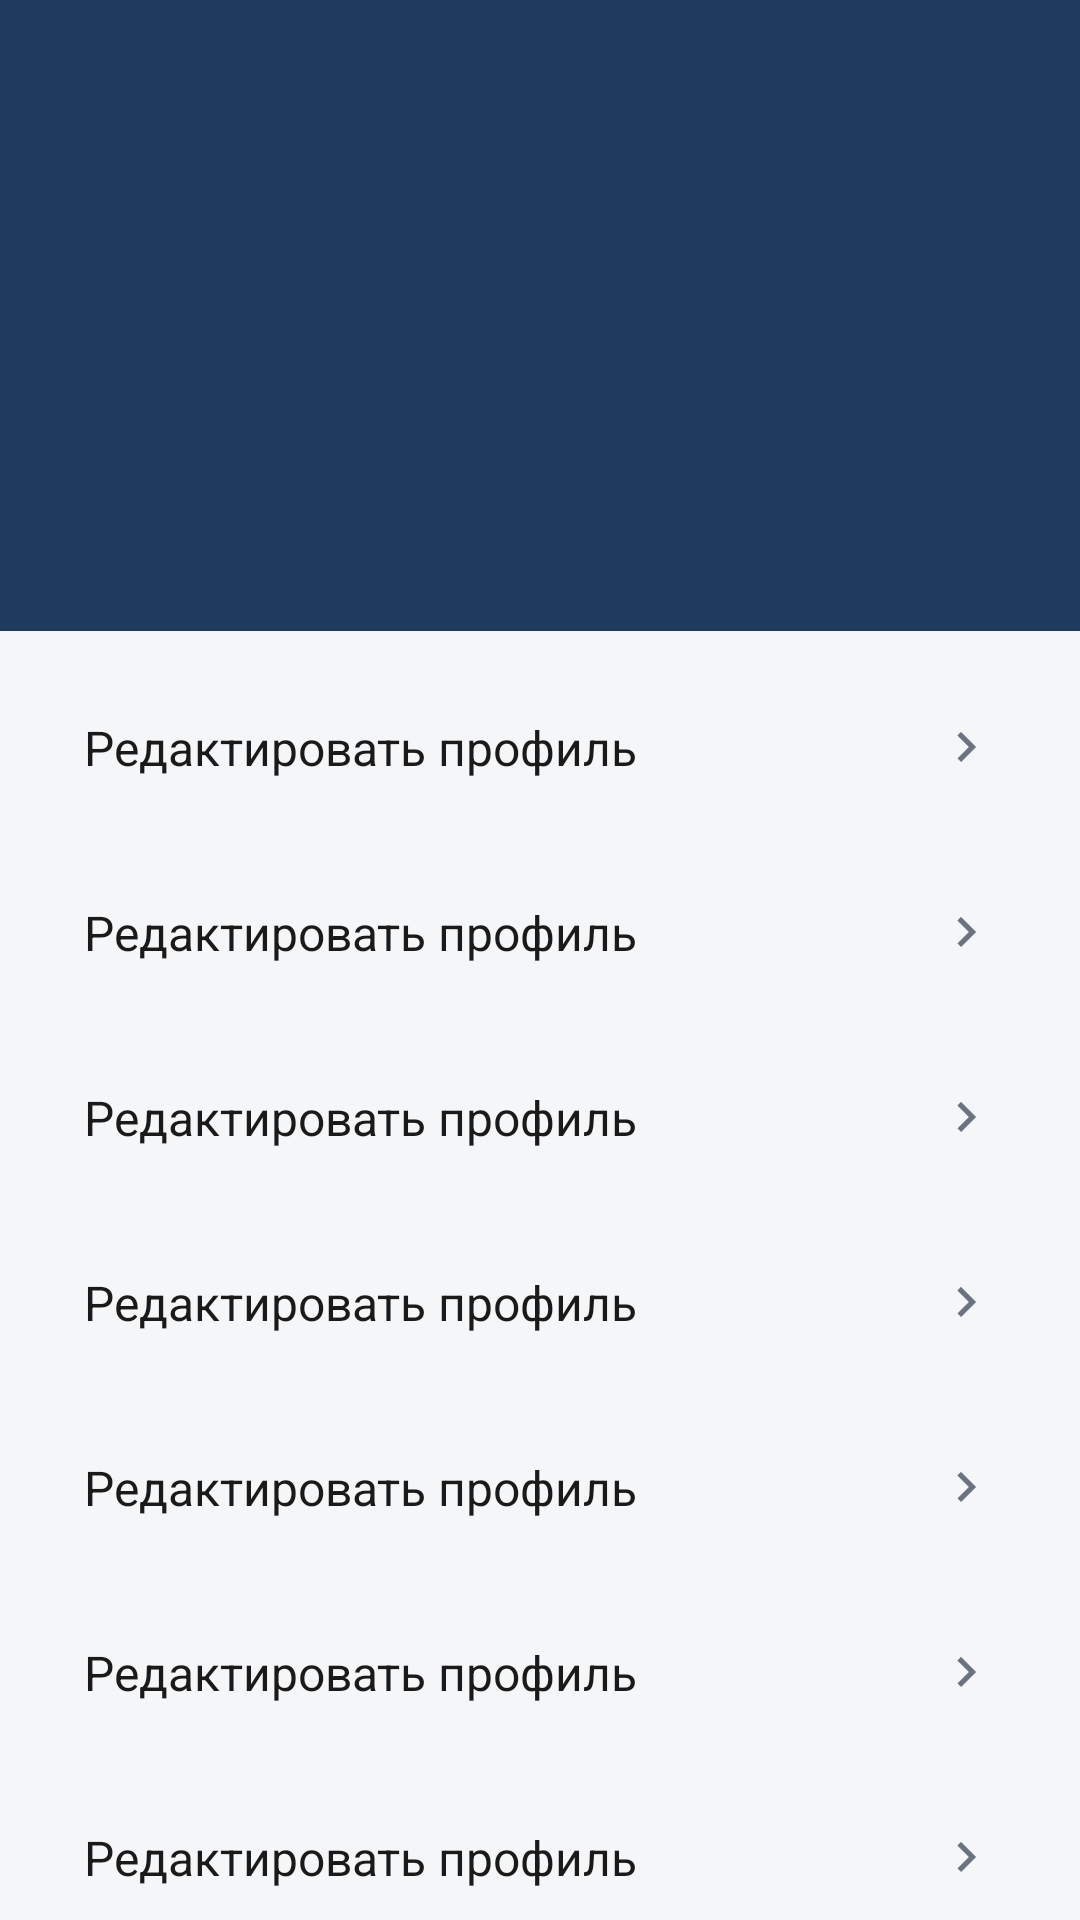

Write the Android layout XML for this screen, with the resource values it uses.
<!-- AndroidManifest.xml: application theme Theme.StroyKrep -->
<!-- res/layout/fragment_profile.xml -->
<?xml version="1.0" encoding="utf-8"?>
<androidx.core.widget.NestedScrollView xmlns:android="http://schemas.android.com/apk/res/android"
    xmlns:app="http://schemas.android.com/apk/res-auto"
    xmlns:tools="http://schemas.android.com/tools"
    android:layout_width="match_parent"
    android:layout_height="match_parent"
    android:background="@color/bg">

    <LinearLayout
        android:layout_width="match_parent"
        android:layout_height="wrap_content"
        android:orientation="vertical">

        
        <LinearLayout
            android:layout_width="match_parent"
            android:layout_height="wrap_content"
            android:background="@color/brand_primary"
            android:orientation="vertical"
            android:padding="@dimen/space_xl"
            android:gravity="center_horizontal">

            <FrameLayout
                android:layout_width="80dp"
                android:layout_height="80dp"
                android:background="@drawable/bg_icon_circle">

                <ImageView
                    android:layout_width="48dp"
                    android:layout_height="48dp"
                    android:layout_gravity="center"
                    android:src="@drawable/ic_profile"
                    android:tint="@color/brand_primary" />
            </FrameLayout>

            <TextView
                android:id="@+id/txtName"
                android:layout_width="wrap_content"
                android:layout_height="wrap_content"
                android:layout_marginTop="@dimen/space_m"
                android:textColor="@color/white"
                android:textSize="18sp"
                android:textStyle="bold"
                tools:text="Иван Иванов" />

            <TextView
                android:id="@+id/txtEmail"
                android:layout_width="wrap_content"
                android:layout_height="wrap_content"
                android:layout_marginTop="@dimen/space_xs"
                android:textColor="#CCE6F5"
                tools:text="user@example.com" />

            <TextView
                android:id="@+id/txtPhone"
                android:layout_width="wrap_content"
                android:layout_height="wrap_content"
                android:layout_marginTop="@dimen/space_xs"
                android:textColor="#CCE6F5"
                tools:text="+7 900 000-00-00" />
        </LinearLayout>

        
        <LinearLayout
            android:layout_width="match_parent"
            android:layout_height="wrap_content"
            android:orientation="vertical"
            android:padding="@dimen/space_m">

            <include android:id="@+id/rowEdit" layout="@layout/row_menu" />
            <include android:id="@+id/rowChangePassword" layout="@layout/row_menu" />
            <include android:id="@+id/rowOrders" layout="@layout/row_menu" />
            <include android:id="@+id/rowFavorites" layout="@layout/row_menu" />
            <include android:id="@+id/rowContacts" layout="@layout/row_menu" />
            <include android:id="@+id/rowTheme" layout="@layout/row_menu" />
            <include android:id="@+id/rowAbout" layout="@layout/row_menu" />

            <com.google.android.material.button.MaterialButton
                android:id="@+id/btnLogout"
                android:layout_width="match_parent"
                android:layout_height="wrap_content"
                android:layout_marginTop="@dimen/space_l"
                android:text="@string/auth_logout"
                android:backgroundTint="@color/error"
                app:icon="@drawable/ic_logout"
                app:iconTint="@color/white"
                style="@style/Widget.StroyKrep.Button" />
        </LinearLayout>
    </LinearLayout>
</androidx.core.widget.NestedScrollView>
<!-- res/layout/row_menu.xml (included above) -->
<?xml version="1.0" encoding="utf-8"?>
<LinearLayout xmlns:android="http://schemas.android.com/apk/res/android"
    xmlns:tools="http://schemas.android.com/tools"
    android:layout_width="match_parent"
    android:layout_height="wrap_content"
    android:layout_marginBottom="@dimen/space_s"
    android:background="@drawable/bg_card"
    android:orientation="horizontal"
    android:padding="@dimen/space_l"
    android:gravity="center_vertical"
    android:clickable="true"
    android:focusable="true"
    android:foreground="?attr/selectableItemBackground">

    <TextView
        android:id="@+id/txtTitle"
        android:layout_width="0dp"
        android:layout_height="wrap_content"
        android:layout_weight="1"
        android:textColor="@color/text_primary"
        android:textSize="16sp"
        tools:text="Редактировать профиль" />

    <ImageView
        android:layout_width="20dp"
        android:layout_height="20dp"
        android:src="@drawable/ic_arrow_right" />
</LinearLayout>
<!-- resources referenced by this layout -->
<resources>
  <color name="bg">#F5F6F8</color>
  <color name="brand_primary">#1E3A5F</color>
  <color name="error">#D32F2F</color>
  <color name="text_primary">#1A1A1A</color>
  <color name="white">#FFFFFFFF</color>
  <dimen name="space_l">16dp</dimen>
  <dimen name="space_m">12dp</dimen>
  <dimen name="space_s">8dp</dimen>
  <dimen name="space_xl">24dp</dimen>
  <dimen name="space_xs">4dp</dimen>
  <!-- drawable bg_icon_circle (drawable-night) -->
  <?xml version="1.0" encoding="utf-8"?>
  <shape xmlns:android="http://schemas.android.com/apk/res/android"
      android:shape="oval">
      <solid android:color="#3A2A14" />
  </shape>
  <!-- drawable ic_arrow_right (drawable) -->
  <vector xmlns:android="http://schemas.android.com/apk/res/android"
      android:width="24dp" android:height="24dp"
      android:viewportWidth="24" android:viewportHeight="24"
      android:tint="@color/text_secondary">
      <path android:fillColor="#FF000000"
          android:pathData="M8.59,16.59L13.17,12 8.59,7.41 10,6l6,6 -6,6z" />
  </vector>
  <!-- drawable ic_logout (drawable) -->
  <vector xmlns:android="http://schemas.android.com/apk/res/android"
      android:width="24dp" android:height="24dp"
      android:viewportWidth="24" android:viewportHeight="24"
      android:tint="@color/error">
      <path android:fillColor="#FF000000"
          android:pathData="M17,7l-1.41,1.41L18.17,11H8v2h10.17l-2.58,2.58L17,17l5,-5zM4,5h8V3H4c-1.1,0 -2,0.9 -2,2v14c0,1.1 0.9,2 2,2h8v-2H4V5z" />
  </vector>
  <!-- drawable ic_profile (drawable) -->
  <vector xmlns:android="http://schemas.android.com/apk/res/android"
      android:width="24dp" android:height="24dp"
      android:viewportWidth="24" android:viewportHeight="24"
      android:tint="?attr/colorOnSurface">
      <path android:fillColor="#FF000000"
          android:pathData="M12,12c2.21,0 4,-1.79 4,-4s-1.79,-4 -4,-4 -4,1.79 -4,4 1.79,4 4,4zM12,14c-2.67,0 -8,1.34 -8,4v2h16v-2c0,-2.66 -5.33,-4 -8,-4z" />
  </vector>
  <string name="auth_logout">Выйти</string>
  <style name="Widget.StroyKrep.Button" parent="Widget.MaterialComponents.Button">
          <item name="backgroundTint">@color/brand_accent</item>
          <item name="cornerRadius">12dp</item>
          <item name="android:textAllCaps">false</item>
          <item name="android:textStyle">bold</item>
          <item name="android:paddingTop">12dp</item>
          <item name="android:paddingBottom">12dp</item>
          <item name="android:stateListAnimator">@animator/btn_state_list_animator</item>
      </style>
  <color name="text_secondary">#6B7280</color>
  <color name="brand_accent">#F57C00</color>
  <color name="brand_primary_dark">#142943</color>
  <color name="brand_accent_dark">#E65100</color>
  <color name="surface">#FFFFFFFF</color>
  <style name="Widget.StroyKrep.TextInputLayout" parent="Widget.MaterialComponents.TextInputLayout.OutlinedBox">
          <item name="boxStrokeColor">@color/brand_primary</item>
          <item name="hintTextColor">@color/brand_primary</item>
          <item name="boxCornerRadiusTopStart">12dp</item>
          <item name="boxCornerRadiusTopEnd">12dp</item>
          <item name="boxCornerRadiusBottomStart">12dp</item>
          <item name="boxCornerRadiusBottomEnd">12dp</item>
      </style>
</resources>
